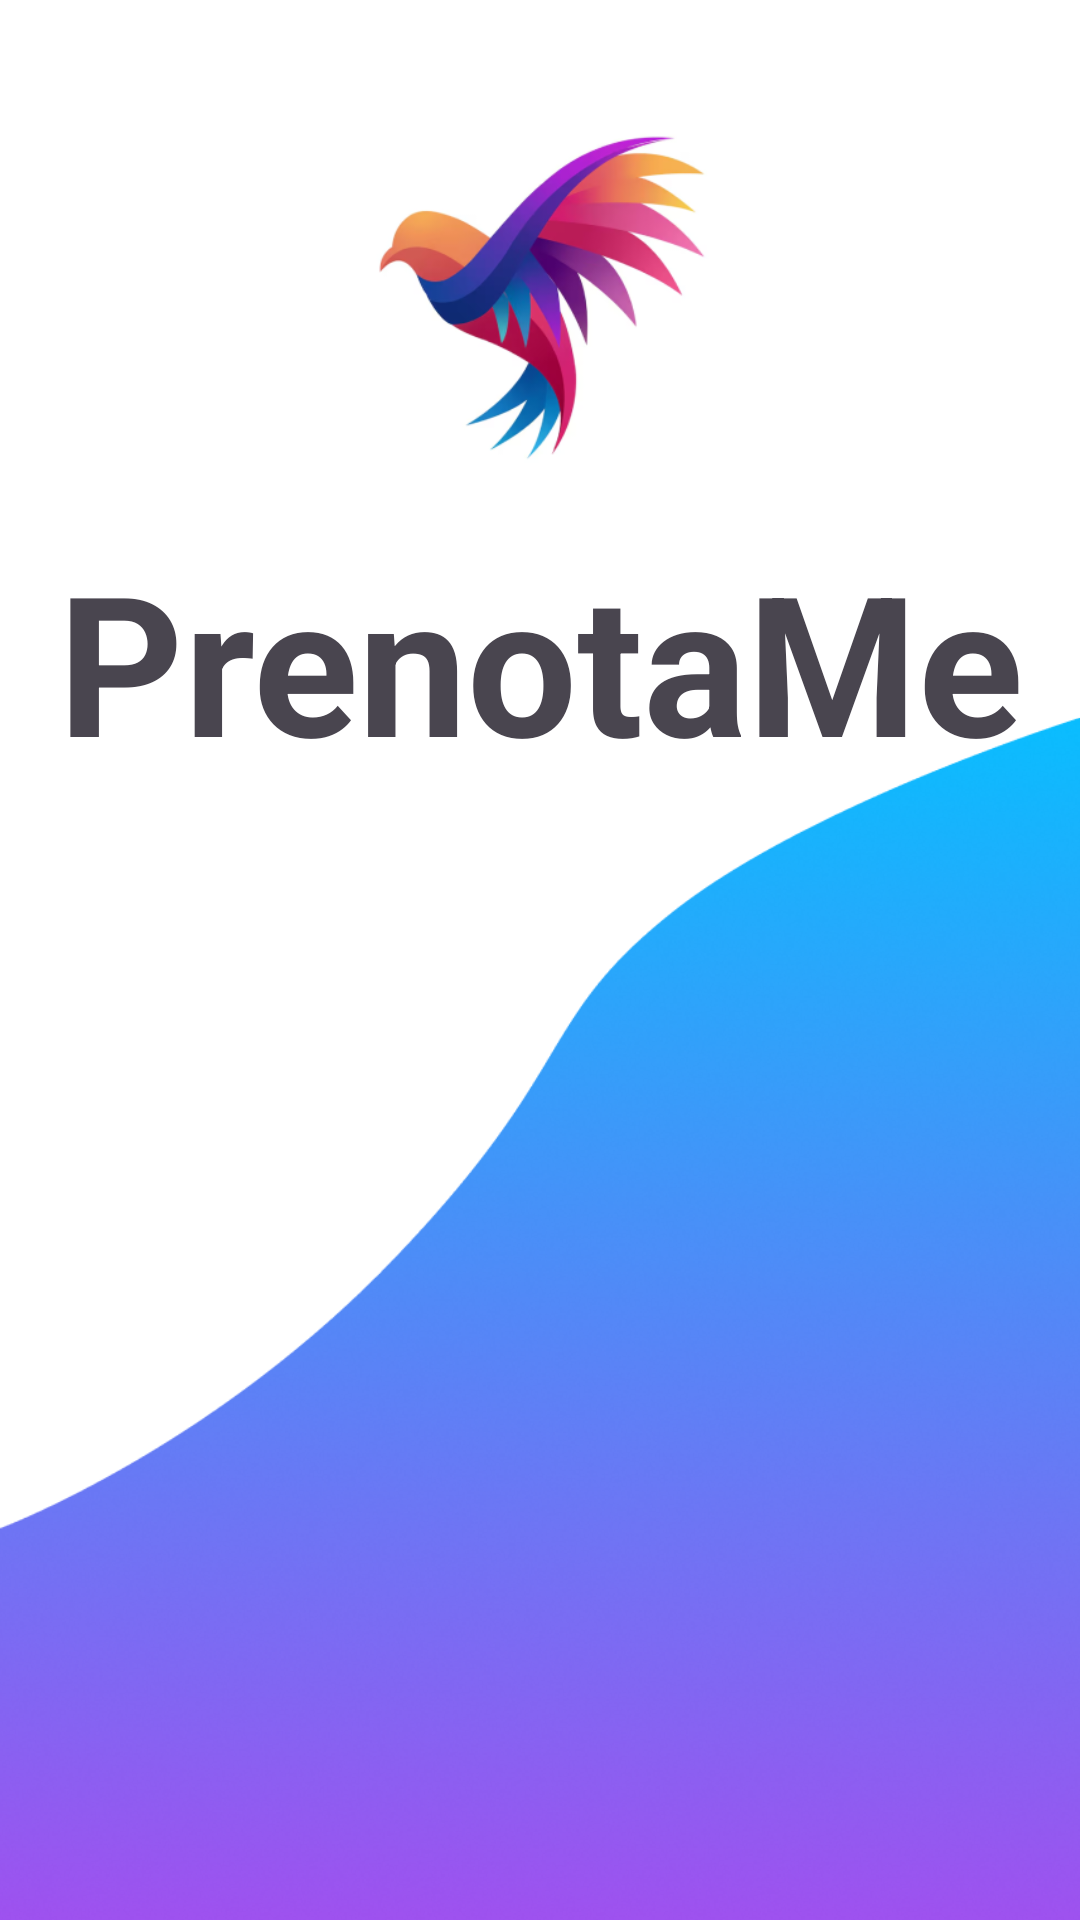

Layout XML and referenced resources for this Android screen:
<!-- AndroidManifest.xml: application theme Theme.AppPrenotame -->
<!-- res/layout/activity_main.xml -->
<?xml version="1.0" encoding="utf-8"?>
<LinearLayout xmlns:android="http://schemas.android.com/apk/res/android"
    xmlns:app="http://schemas.android.com/apk/res-auto"
    xmlns:tools="http://schemas.android.com/tools"
    android:id="@+id/main"
    android:layout_width="match_parent"
    android:layout_height="match_parent"
    tools:context=".activities.MainActivity"
    android:orientation="vertical"
    style="@style/stile_container">

    <ImageView
        android:id="@+id/image"
        android:layout_width="219dp"
        android:layout_height="137dp"
        app:srcCompat="@drawable/logo"
        tools:layout_editor_absoluteX="83dp"
        tools:layout_editor_absoluteY="69dp"
        style="@style/stile_immagine"/>

    <TextView
        android:id="@+id/titolo"
        android:layout_width="wrap_content"
        android:layout_height="wrap_content"
        android:text="PrenotaMe"
        tools:layout_editor_absoluteX="159dp"
        tools:layout_editor_absoluteY="245dp"
        style="@style/stile_titolo"/>

    <TextView
        android:id="@+id/sotto_titolo"
        android:layout_width="wrap_content"
        android:layout_height="wrap_content"
        android:text="Welcome to prenotaMe"
        tools:layout_editor_absoluteX="159dp"
        tools:layout_editor_absoluteY="303dp"
        style="@style/stile_sotto_titolo" />

    <TextView
        android:id="@+id/button_text"
        android:layout_width="wrap_content"
        android:layout_height="wrap_content"
        android:text="Start"
        tools:layout_editor_absoluteX="165dp"
        tools:layout_editor_absoluteY="644dp"
        style="@style/button_text_style"/>

</LinearLayout>
<!-- resources referenced by this layout -->
<resources>
  <!-- drawable logo: png bitmap (drawable, 63170 bytes) -->
  <style name="button_text_style">
          <item name="android:textColor">#FFFFFF</item>
          <item name="android:layout_gravity">center</item>
          <item name="android:textSize">28sp</item>
      </style>
  <style name="stile_container">
          <item name="android:layout_marginTop">35dp</item>
          <item name="android:background">@drawable/home_background</item>
      </style>
  <style name="stile_immagine">
          <item name="android:gravity">center</item>
          <item name="android:layout_marginTop">30dp</item>
          <item name="android:layout_gravity">center</item>
      </style>
  <style name="stile_sotto_titolo">
          <item name="android:textSize">15sp</item>
          <item name="android:textStyle">bold</item>
          <item name="android:layout_gravity">center</item>
          <item name="android:layout_marginBottom">450dp</item>
      </style>
  <style name="stile_titolo">
          <item name="android:textSize">65sp</item>
          <item name="android:textStyle">bold</item>
          <item name="android:gravity">center</item>
          <item name="android:layout_margin">10dp</item>
          <item name="android:layout_gravity">center</item>
      </style>
  <style name="Theme.AppPrenotame" parent="Base.Theme.AppPrenotame" />
  <!-- drawable home_background: png bitmap (drawable, 294977 bytes) -->
  <style name="Base.Theme.AppPrenotame" parent="Theme.Material3.DayNight.NoActionBar">
          
          
      </style>
</resources>
